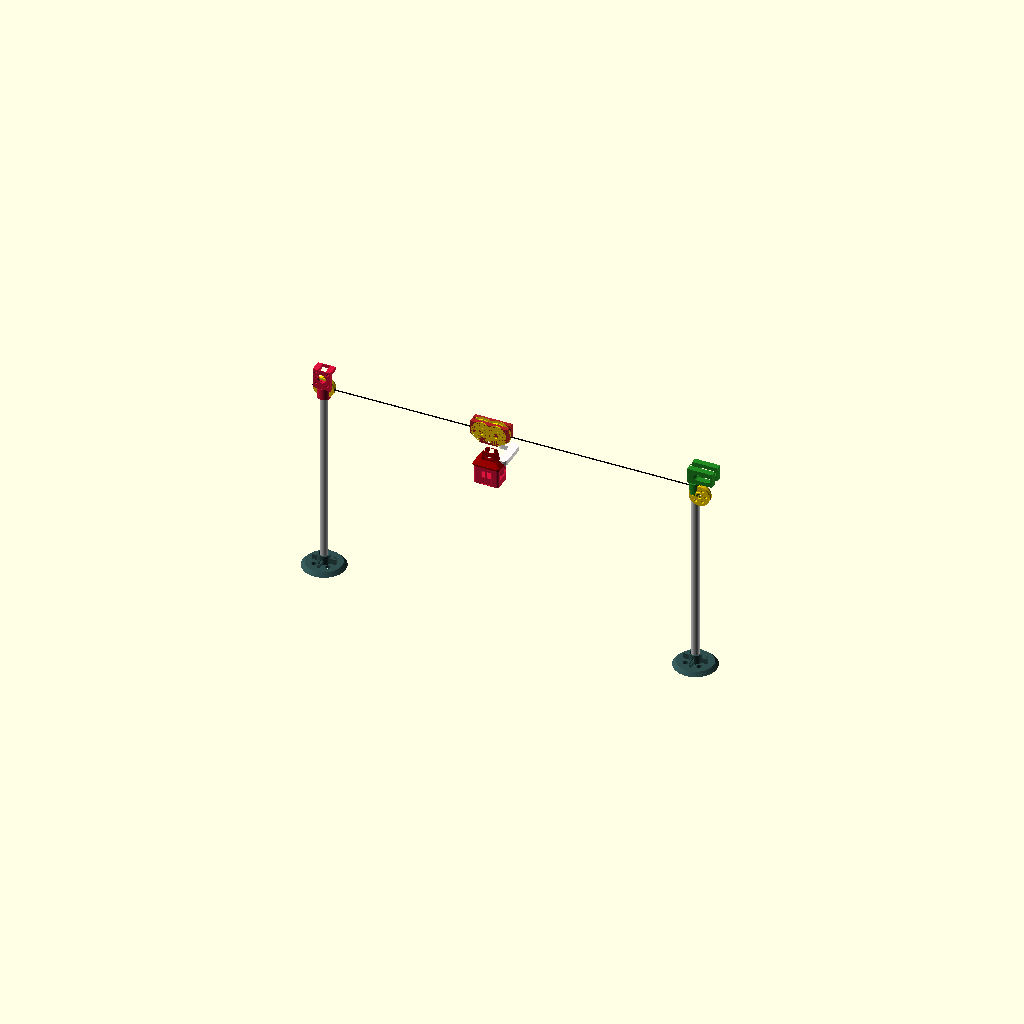
Cell 1: rendered with the file's own defaults.
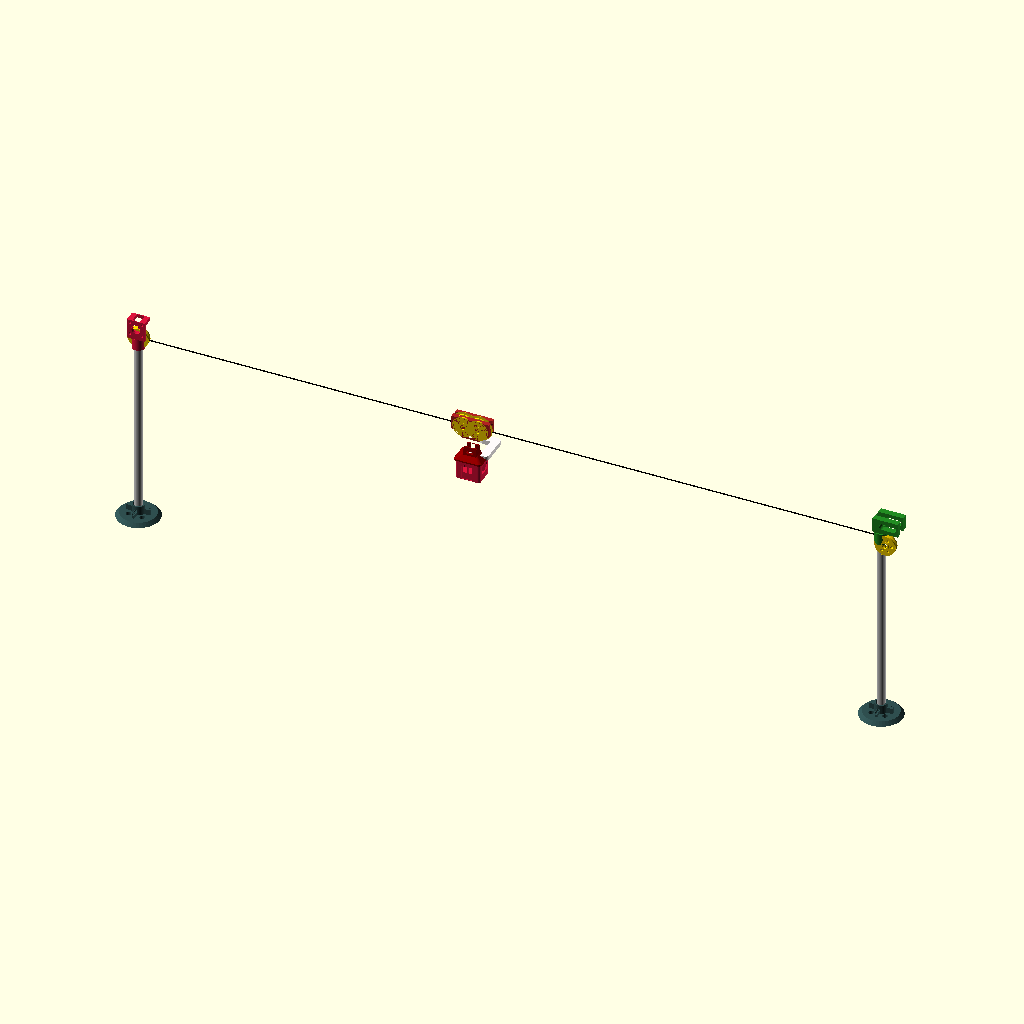
Cell 2 — span_distance set to 640, the other parameters unchanged.
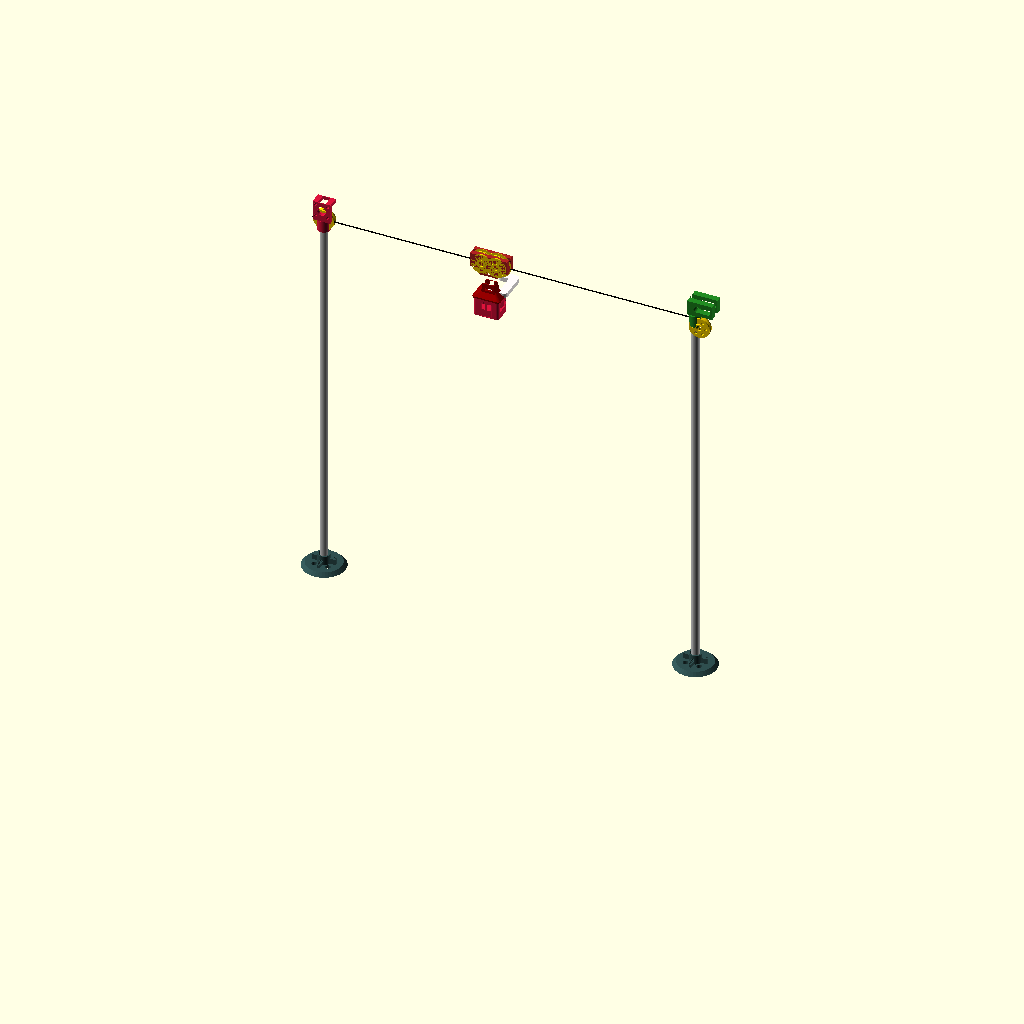
Cell 3: tower_height = 320 (everything else at default).
One fixed orthographic camera (rotation 55°, 0°, 25°; colour scheme Cornfield) for every cell.
The OpenSCAD source (models/full_system_preview.scad):
// ====================================================================
// Master Assembly Preview (Christmas Gondola System - Phase 1)
// Open this file in OpenSCAD and press F5 to view the complete setup!
// ====================================================================

use <tower_base_and_stand.scad>;
use <tower_head_station_a.scad>;
use <tower_head_station_b.scad>;
use <tower_sheave.scad>;
use <trolley_carriage.scad>;
use <trolley_wheel.scad>;
use <gondola_cabin.scad>;

$fn = 30;

// Preview parameters
span_distance = 320; // Visual preview span (mm)
tower_height  = 160; // Visual preview mast height (mm)
gondola_pos   = 0.45; // Position along span (0.0 to 1.0)

// 1. Tower A (Drive-Ready Station)
translate([-span_distance / 2, 0, 0]) {
    color("darkslategray") tower_base();
    color("silver") translate([0, 0, 10]) cylinder(d = 6.6, h = tower_height - 10);
    color("crimson") translate([0, 0, tower_height]) tower_head_a();
    color("gold") translate([0, 3, tower_height + 9]) rotate([90, 0, 0]) tower_sheave();
}

// 2. Tower B (Tension Station)
translate([span_distance / 2, 0, 0]) {
    color("darkslategray") tower_base();
    color("silver") translate([0, 0, 10]) cylinder(d = 6.6, h = tower_height - 10);
    color("forestgreen") translate([0, 0, tower_height + 4]) tower_head_b();
    color("gold") translate([5, 0, tower_height + 4]) rotate([90, 0, 0]) tower_sheave();
}

// 3. Track Cable (Visualized in black)
cable_z = tower_height + 9;
color("black")
    translate([0, 0, cable_z])
        rotate([0, 90, 0])
            cylinder(d = 1.0, h = span_distance + 20, center = true);

// 4. Gondola & Trolley Carriage
gondola_x = -span_distance / 2 + (span_distance * gondola_pos);

translate([gondola_x, 0, cable_z]) {
    // Trolley carriage
    color("firebrick") trolley_carriage();
    
    // Trolley wheels
    color("gold") {
        translate([6.33, 0, 1]) rotate([90, 0, 0]) trolley_wheel();
        translate([-6.33, 0, 1]) rotate([90, 0, 0]) trolley_wheel();
    }
    
    // Hanger arm
    color("snow")
        translate([0, -2, -28])
            hanger_arm_snap_print();

                
    // Gondola Roof
    color("darkred")
        translate([0, -2, -28])
            cabin_roof();
            
    // Gondola Cabin Body
    color("crimson")
        translate([0, -2, -44.67])
            cabin_body();
}
Customizer parameters (derived from the source; name, type, default, range or options):
span_distance: number, default 320
tower_height: number, default 160
gondola_pos: number, default 0.45
